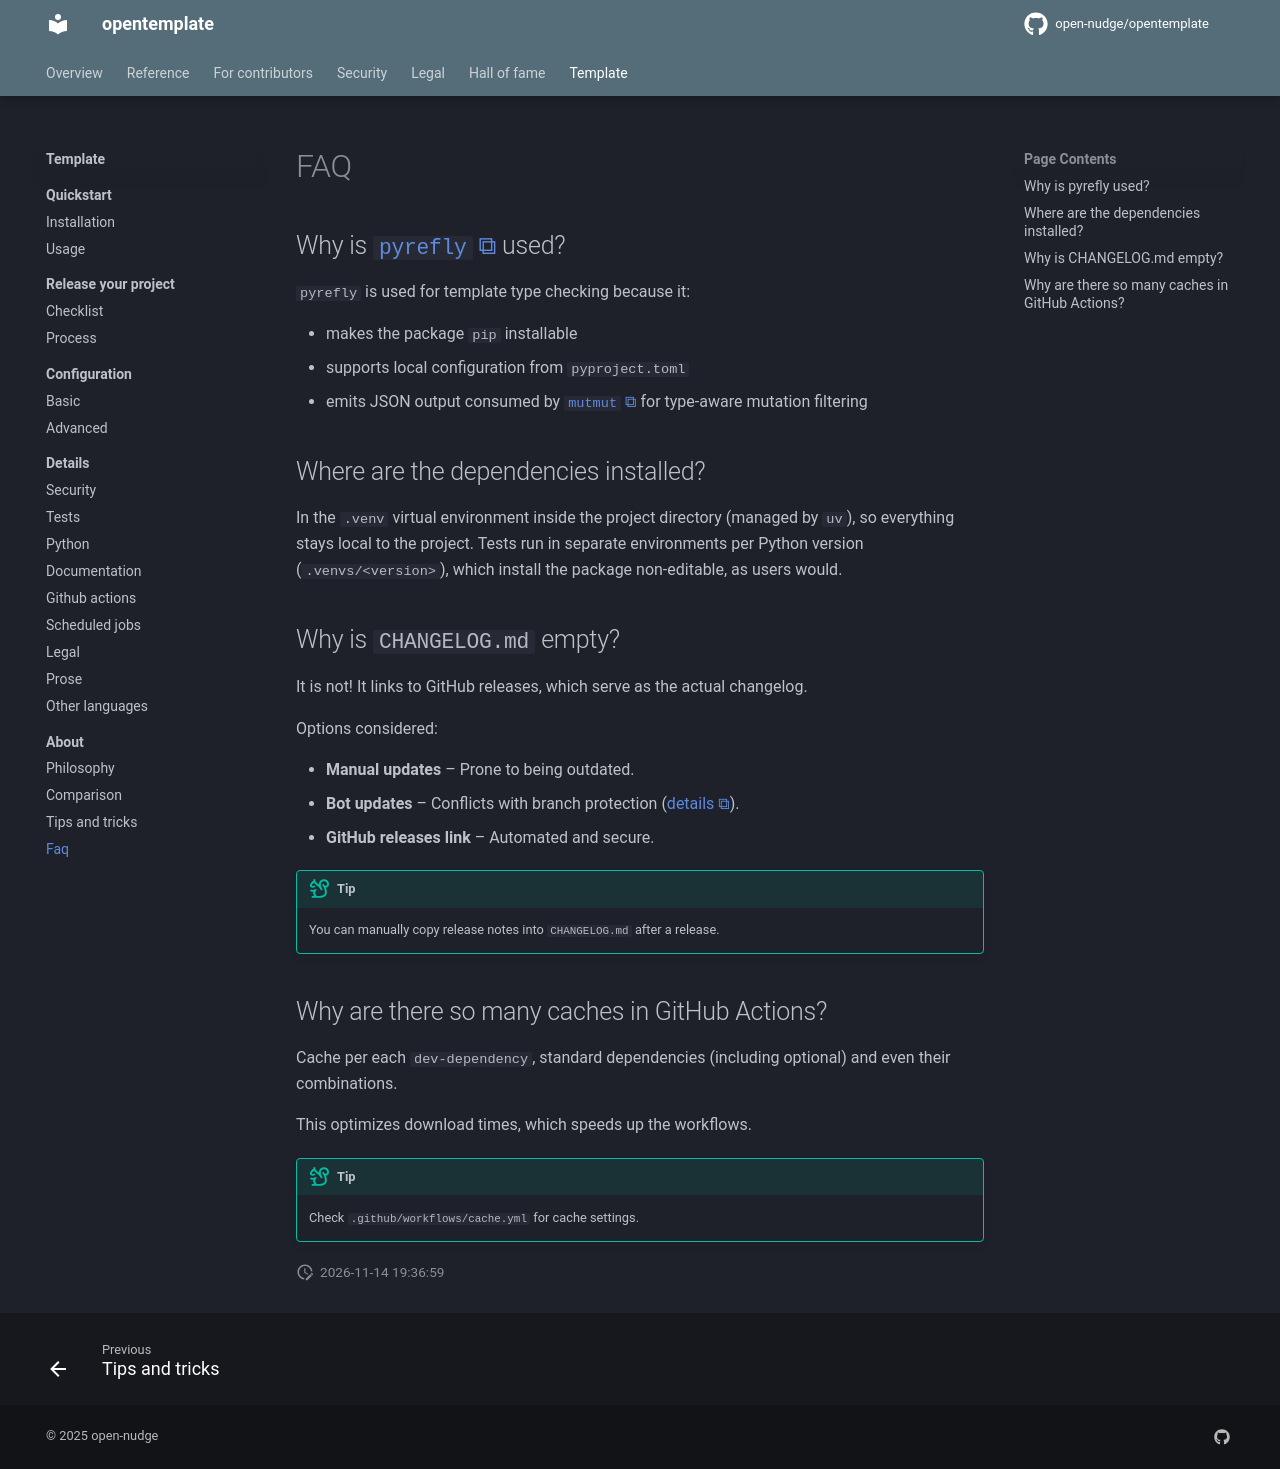

repository: open-nudge/opentemplate · page: v1.0/template/about/faq/index.html · generator: mkdocs

<!--
SPDX-FileCopyrightText: © 2025, 2026 open-nudge <https://github.com/open-nudge>
SPDX-FileContributor: szymonmaszke <github@maszke.co>

SPDX-License-Identifier: Apache-2.0
-->

# FAQ

## Why is [`pyrefly`](https://github.com/facebook/pyrefly) used?

`pyrefly` is used for template type checking because it:

- makes the package `pip` installable
- supports local configuration from `pyproject.toml`
- emits JSON output consumed by [`mutmut`](https://mutmut.readthedocs.io/en/latest/)
    for type-aware mutation filtering

## Where are the dependencies installed?

In the `.venv` virtual environment inside the project directory
(managed by `uv`), so everything stays local to the project.
Tests run in separate environments per Python version (`.venvs/<version>`),
which install the package non-editable, as users would.

## Why is `CHANGELOG.md` empty?

It is not! It links to GitHub releases, which serve as the actual changelog.

Options considered:

- __Manual updates__ – Prone to being outdated.
- __Bot updates__ – Conflicts with branch protection ([details](https://github.com/orgs/community/discussions/25305)).
- __GitHub releases link__ – Automated and secure.

> [!TIP]
> You can manually copy release notes into `CHANGELOG.md`
> after a release.

## Why are there so many caches in GitHub Actions?

Cache per each `dev-dependency`, standard dependencies (including optional)
and even their combinations.

This optimizes download times, which speeds up the workflows.

> [!TIP]
> Check `.github/workflows/cache.yml` for cache settings.
